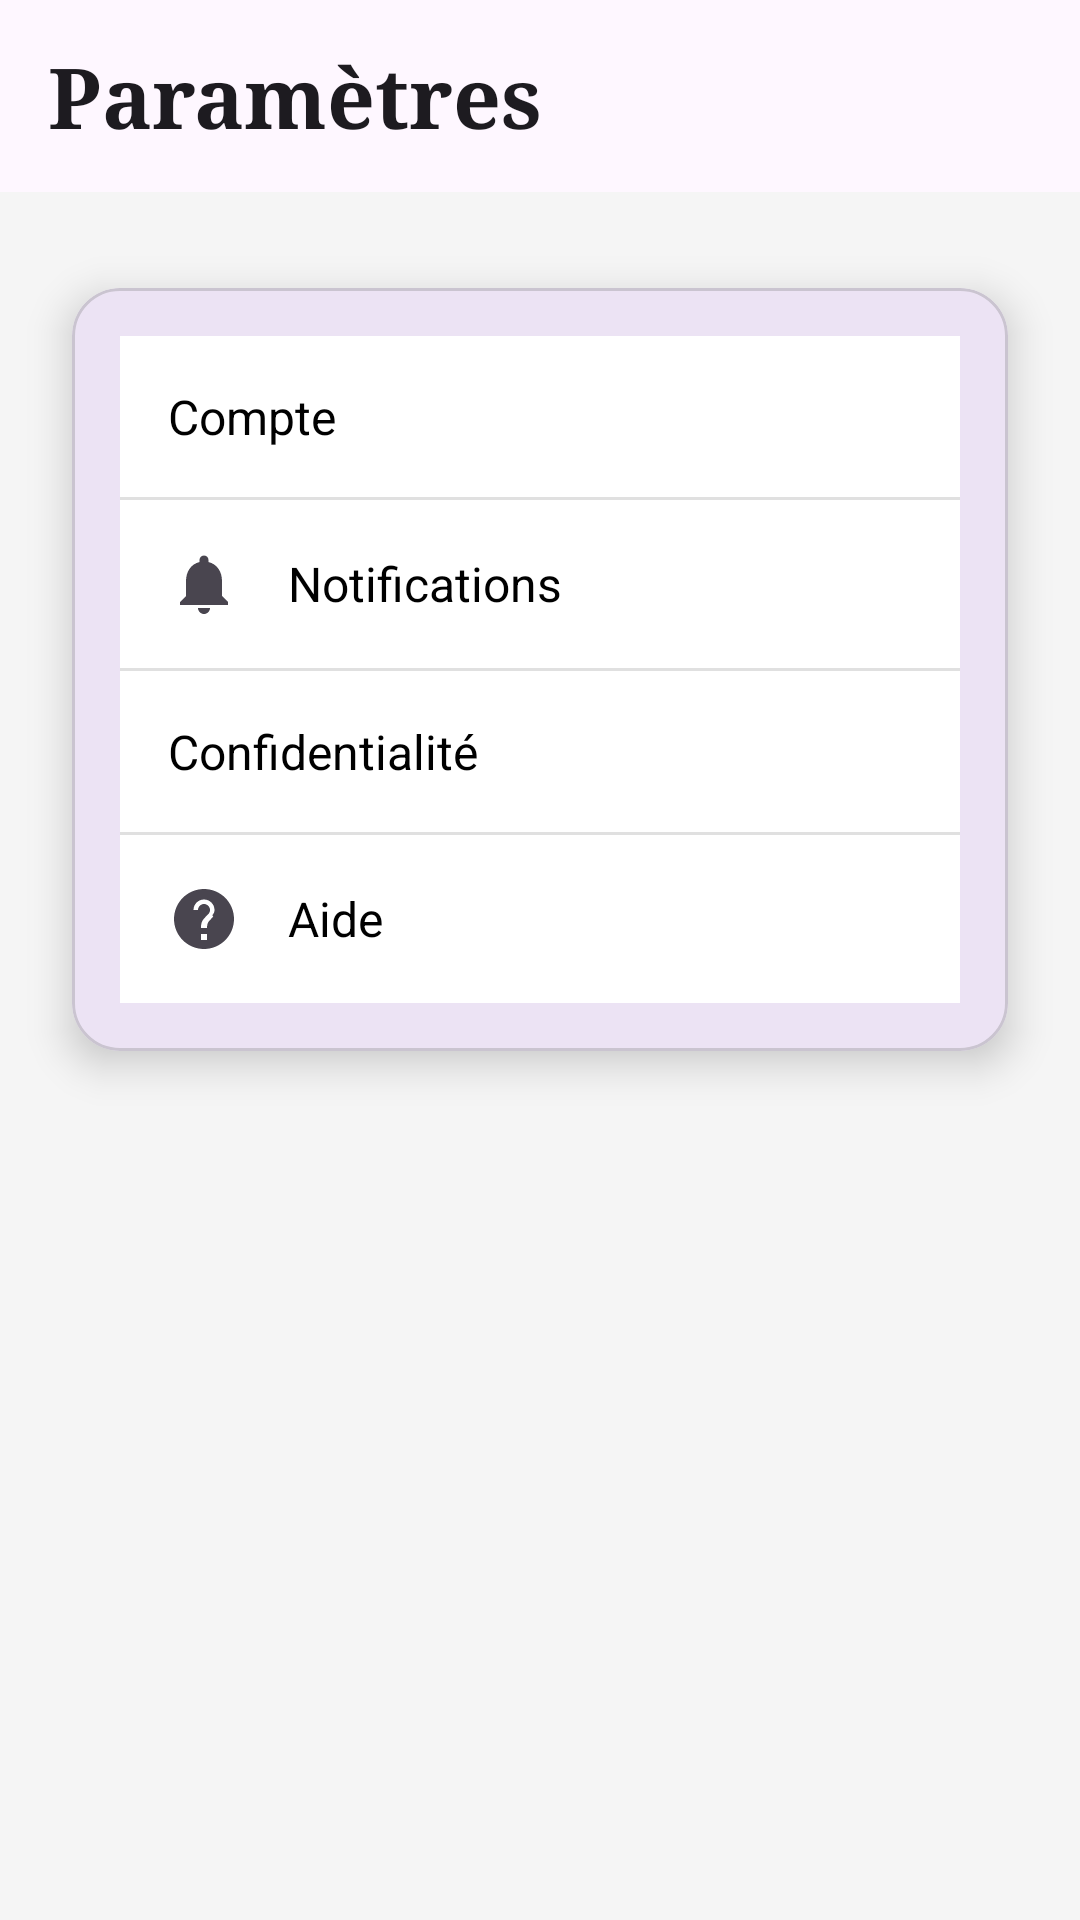

Layout XML and referenced resources for this Android screen:
<!-- AndroidManifest.xml: application theme Theme.Securechat -->
<!-- res/layout/activity_settings.xml -->
<?xml version="1.0" encoding="utf-8"?>
<androidx.constraintlayout.widget.ConstraintLayout xmlns:android="http://schemas.android.com/apk/res/android"
    xmlns:app="http://schemas.android.com/apk/res-auto"
    xmlns:tools="http://schemas.android.com/tools"
    android:layout_width="match_parent"
    android:layout_height="match_parent"
    android:background="#F5F5F5"
    tools:context=".ui.settings.SettingsActivity">

    <com.google.android.material.appbar.AppBarLayout
        android:id="@+id/appBarLayoutSettings"
        android:layout_width="match_parent"
        android:layout_height="wrap_content"
        app:layout_constraintTop_toTopOf="parent">

        <com.google.android.material.appbar.MaterialToolbar
            android:id="@+id/toolbarSettings"
            android:layout_width="match_parent"
            android:layout_height="?attr/actionBarSize"
            app:title="Paramètres"
            app:titleTextAppearance="@style/FunkyTitleStyle" />

    </com.google.android.material.appbar.AppBarLayout>

    <com.google.android.material.card.MaterialCardView
        android:layout_width="0dp"
        android:layout_height="wrap_content"
        android:layout_marginStart="24dp"
        android:layout_marginEnd="24dp"
        android:layout_marginTop="32dp"
        app:cardCornerRadius="16dp"
        app:cardElevation="8dp"
        app:layout_constraintTop_toBottomOf="@+id/appBarLayoutSettings"
        app:layout_constraintStart_toStartOf="parent"
        app:layout_constraintEnd_toEndOf="parent">

        <LinearLayout
            android:layout_width="match_parent"
            android:layout_height="wrap_content"
            android:orientation="vertical"
            android:padding="16dp">

            <TextView
                android:id="@+id/setting_account"
                style="@style/SettingsItem"
                android:text="Compte"
                app:drawableStartCompat="@drawable/ic_profile" />

            <View style="@style/Divider" />

            <TextView
                android:id="@+id/setting_notifications"
                style="@style/SettingsItem"
                android:text="Notifications"
                app:drawableStartCompat="@drawable/ic_notifications" />

            <View style="@style/Divider" />

            <TextView
                android:id="@+id/setting_privacy"
                style="@style/SettingsItem"
                android:text="Confidentialité"
                app:drawableStartCompat="@drawable/ic_privacy" />

            <View style="@style/Divider" />

            <TextView
                android:id="@+id/setting_help"
                style="@style/SettingsItem"
                android:text="Aide"
                app:drawableStartCompat="@drawable/ic_help" />

        </LinearLayout>

    </com.google.android.material.card.MaterialCardView>

</androidx.constraintlayout.widget.ConstraintLayout>
<!-- resources referenced by this layout -->
<resources>
  <!-- drawable ic_help (drawable) -->
  <vector xmlns:android="http://schemas.android.com/apk/res/android"
      android:width="24dp"
      android:height="24dp"
      android:viewportWidth="24.0"
      android:viewportHeight="24.0"
      android:tint="?attr/colorControlNormal">
    <path
        android:fillColor="@android:color/white"
        android:pathData="M12,2C6.48,2 2,6.48 2,12s4.48,10 10,10 10,-4.48 10,-10S17.52,2 12,2zM13,19h-2v-2h2v2zM15.07,11.25l-0.9,0.92C13.45,12.89 13,13.5 13,15h-2v-0.5c0,-1.1 0.45,-2.1 1.17,-2.83l1.24,-1.26c0.37,-0.36 0.59,-0.86 0.59,-1.41 0,-1.1 -0.9,-2 -2,-2s-2,0.9 -2,2H8.5c0,-1.93 1.57,-3.5 3.5,-3.5s3.5,1.57 3.5,3.5c0,0.67 -0.27,1.25 -0.73,1.75z"/>
  </vector>
  <!-- drawable ic_notifications (drawable) -->
  <vector xmlns:android="http://schemas.android.com/apk/res/android"
      android:width="24dp"
      android:height="24dp"
      android:viewportWidth="24.0"
      android:viewportHeight="24.0"
      android:tint="?attr/colorControlNormal">
    <path
        android:fillColor="@android:color/white"
        android:pathData="M12,22c1.1,0 2,-0.9 2,-2h-4c0,1.1 0.9,2 2,2zM18,16v-5c0,-3.07 -1.63,-5.64 -4.5,-6.32V4c0,-0.83 -0.67,-1.5 -1.5,-1.5S10.5,3.17 10.5,4v0.68C7.63,5.36 6,7.92 6,11v5l-2,2v1h16v-1l-2,-2z"/>
  </vector>
  <style name="Divider">
          <item name="android:layout_width">match_parent</item>
          <item name="android:layout_height">1dp</item>
          <item name="android:background">#E0E0E0</item>
      </style>
  <style name="FunkyTitleStyle" parent="@android:style/TextAppearance.Medium">
          <item name="android:fontFamily">serif</item>
          <item name="android:textSize">28sp</item>
          <item name="android:textStyle">bold</item>
      </style>
  <style name="SettingsItem" parent="Widget.AppCompat.TextView">
          <item name="android:layout_width">match_parent</item>
          <item name="android:layout_height">wrap_content</item>
          <item name="android:padding">16dp</item>
          <item name="android:background">@android:color/white</item>
          <item name="android:clickable">true</item>
          <item name="android:focusable">true</item>
          <item name="android:drawablePadding">16dp</item>
          <item name="android:gravity">center_vertical</item>
          <item name="android:textColor">@android:color/black</item>
          <item name="android:textSize">16sp</item>
      </style>
  <style name="Theme.Securechat" parent="Base.Theme.Securechat" />
  <style name="Base.Theme.Securechat" parent="Theme.Material3.DayNight.NoActionBar">
          
          
      </style>
</resources>
